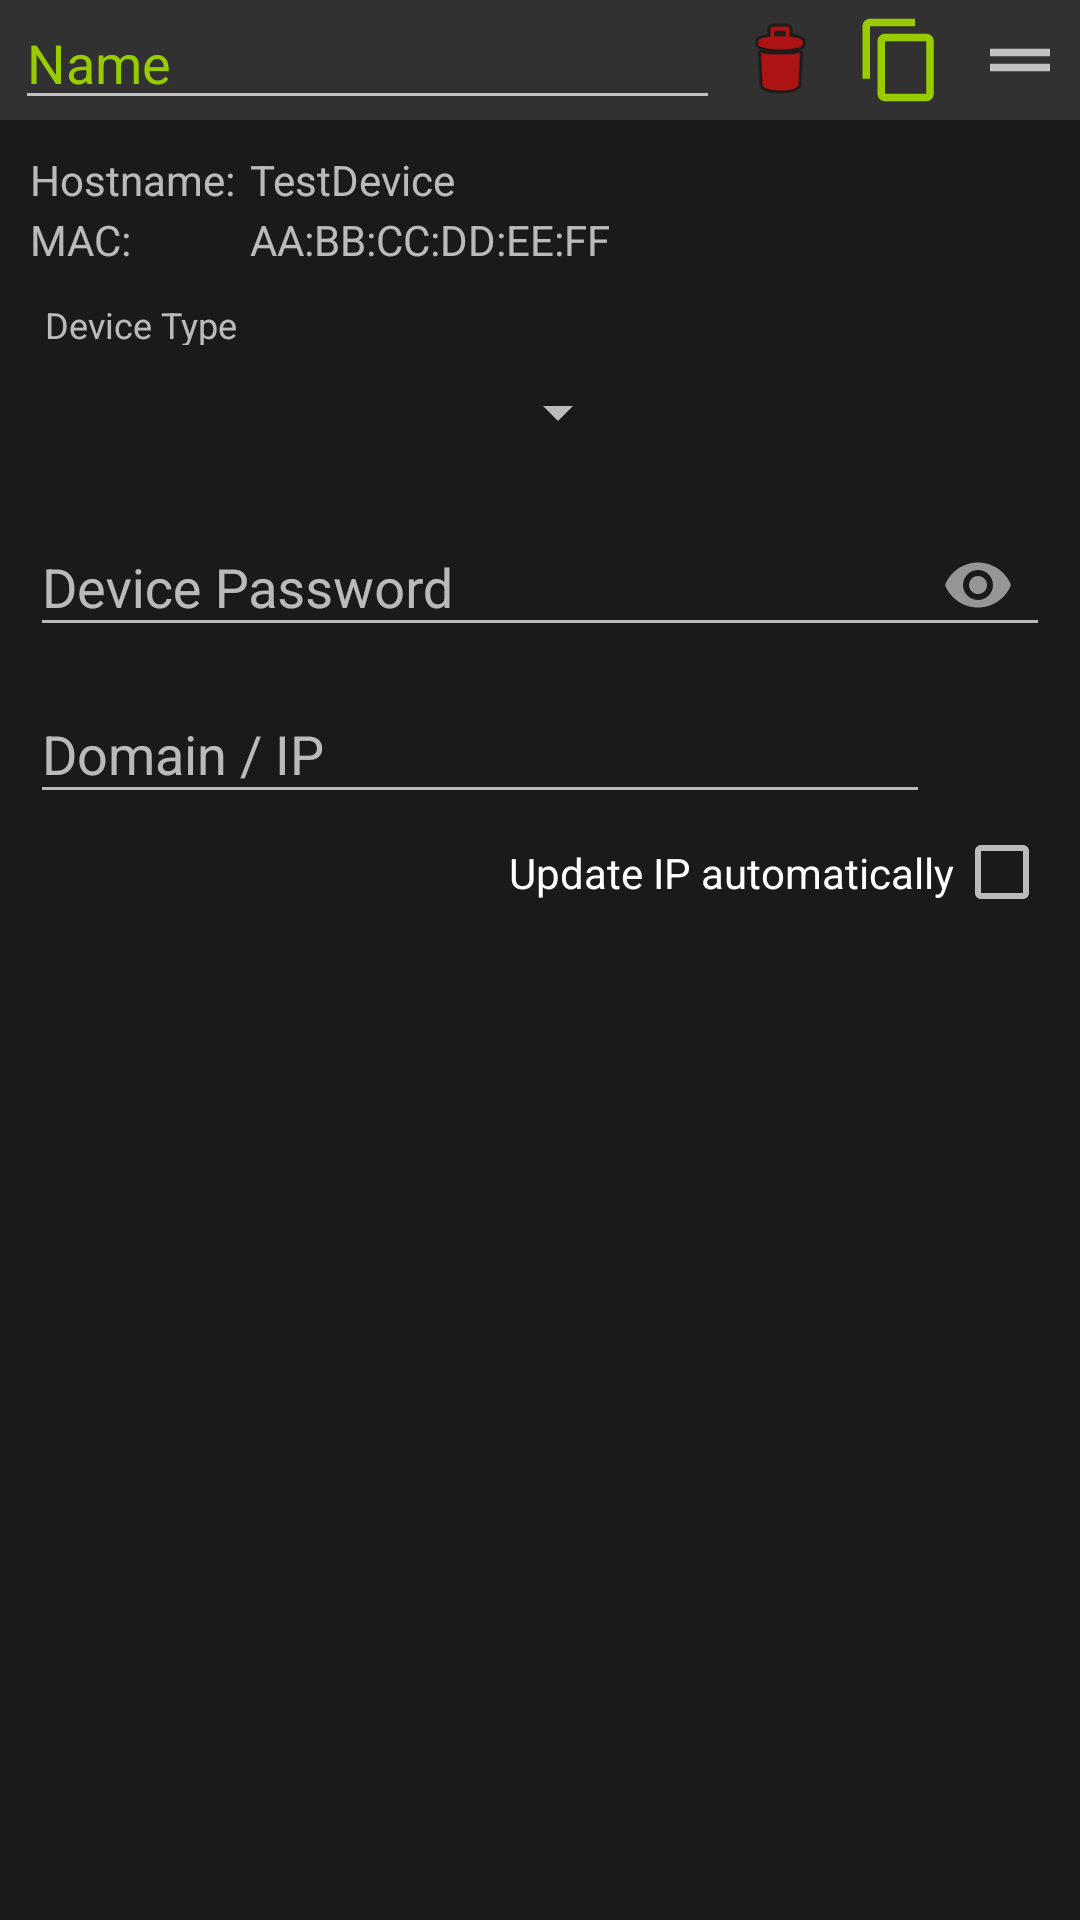

Produce the Android XML layout that renders to this screen, including the resource entries it uses.
<!-- AndroidManifest.xml: application theme AppTheme -->
<!-- res/layout/devicemanager_device.xml -->
<?xml version="1.0" encoding="utf-8"?>
<LinearLayout xmlns:android="http://schemas.android.com/apk/res/android"
    xmlns:app="http://schemas.android.com/apk/res-auto"
    xmlns:tools="http://schemas.android.com/tools"
    android:layout_width="match_parent"
    android:layout_height="wrap_content"
    android:background="#FF1A1A1A"
    android:layout_marginVertical="5dp"
    android:layout_marginHorizontal="5dp"
    android:orientation="vertical">

    <RelativeLayout
        android:layout_width="match_parent"
        android:layout_height="40dp"
        android:background="#1AFFFFFF">


            <com.google.android.material.textfield.TextInputEditText
                android:id="@+id/name_edittext"
                android:layout_marginStart="5dp"
                android:layout_width="0dp"
                android:textColor="@color/colorAccent"
                android:layout_height="wrap_content"
                android:layout_alignParentTop="true"
                android:layout_alignParentBottom="true"
                android:layout_alignParentStart="true"
                android:layout_toStartOf="@id/delete_button"
                android:ems="3"
                android:text="Name"
                android:hint="@string/name"
                android:inputType="textPersonName" />

        <Button
            android:id="@+id/delete_button"
            android:layout_width="30dp"
            android:layout_height="30dp"
            android:layout_centerVertical="true"
            android:layout_marginStart="5dp"
            android:layout_marginTop="5dp"
            android:layout_marginEnd="5dp"
            android:layout_marginBottom="5dp"
            android:layout_toLeftOf="@id/clone_button"
            android:background="@android:drawable/ic_menu_delete"
            android:backgroundTint="#FF0000"
            android:backgroundTintMode="multiply" />

        <Button
            android:id="@+id/clone_button"
            android:layout_width="30dp"
            android:layout_height="30dp"
            android:layout_centerVertical="true"
            android:layout_marginStart="5dp"
            android:layout_marginTop="5dp"
            android:layout_marginEnd="5dp"
            android:layout_marginBottom="5dp"
            android:layout_toLeftOf="@id/drag_image"
            android:background="@drawable/ic_baseline_content_copy_24"
            android:backgroundTint="@color/colorAccent"
            android:backgroundTintMode="multiply" />

        <ImageView
            android:id="@+id/drag_image"
            android:layout_width="30dp"
            android:layout_height="30dp"
            android:layout_alignParentRight="true"
            android:layout_centerVertical="true"
            android:layout_marginStart="5dp"
            android:layout_marginTop="5dp"
            android:layout_marginEnd="5dp"
            android:layout_marginBottom="5dp"
            android:background="@drawable/ic_baseline_drag_handle_24" />

    </RelativeLayout>

    <RelativeLayout
        android:layout_width="match_parent"
        android:layout_height="wrap_content">

        <ImageView
            android:id="@+id/devicemanager_arrowView"
            android:layout_width="50dp"
            android:layout_height="55dp"
            android:alpha="0.5"
            android:padding="5dp"
            android:paddingTop="10dp"
            android:layout_alignParentEnd="true"
            app:srcCompat="@drawable/ic_baseline_arrow_drop_down_24" />

            <LinearLayout
                android:layout_width="match_parent"
                android:layout_height="wrap_content"
                android:layout_marginHorizontal="5dp"
                android:paddingHorizontal="5dp"
                android:paddingTop="5dp"
                android:visibility="visible"
                android:orientation="vertical">


                <TableLayout
                    android:layout_width="match_parent"
                    android:layout_height="match_parent"
                    android:paddingVertical="5dp">

                    <TableRow
                        android:layout_width="match_parent"
                        android:layout_height="match_parent">

                        <TextView
                            android:id="@+id/devicemanager_hostname_label2"
                            android:layout_width="wrap_content"
                            android:layout_height="wrap_content"
                            android:height="20dp"
                            android:gravity="center_vertical"
                            android:paddingEnd="5dp"
                            android:text="Hostname:"
                            app:layout_constraintStart_toStartOf="parent"
                            app:layout_constraintTop_toTopOf="parent" />

                        <TextView
                            android:id="@+id/devicemanager_hostname_textview"
                            android:layout_width="wrap_content"
                            android:layout_height="wrap_content"
                            android:height="20dp"
                            android:gravity="center_vertical"
                            android:text="TestDevice"
                            app:layout_constraintTop_toTopOf="parent"
                            tools:layout_editor_absoluteX="73dp" />
                    </TableRow>

                    <TableRow
                        android:layout_width="match_parent"
                        android:layout_height="match_parent">

                        <TextView
                            android:id="@+id/devicemanager_mac_label2"
                            android:layout_width="wrap_content"
                            android:layout_height="wrap_content"
                            android:height="20dp"
                            android:gravity="center_vertical"
                            android:paddingEnd="5dp"
                            android:text="MAC:"
                            app:layout_constraintStart_toStartOf="parent"
                            tools:layout_editor_absoluteY="20dp" />

                        <TextView
                            android:id="@+id/devicemanager_mac_textview"
                            android:layout_width="wrap_content"
                            android:layout_height="wrap_content"
                            android:height="20dp"
                            android:gravity="center_vertical"
                            android:text="AA:BB:CC:DD:EE:FF"
                            tools:layout_editor_absoluteX="38dp"
                            tools:layout_editor_absoluteY="20dp" />
                    </TableRow>

                </TableLayout>

                <LinearLayout
                    android:id="@+id/devicemanager_device_settings_layout"
                    android:layout_width="match_parent"
                    android:layout_height="wrap_content"
                    android:orientation="vertical"
                    android:paddingTop="5dp"
                    android:visibility="visible">

                    <RelativeLayout
                        android:layout_width="match_parent"
                        android:layout_height="60dp">

                        <TextView
                            android:id="@+id/devicemanager_type_label"
                            android:layout_width="wrap_content"
                            android:layout_height="15dp"
                            android:layout_alignParentStart="true"
                            android:height="10dp"
                            android:gravity="center_vertical"
                            android:paddingStart="5dp"
                            android:text="@string/device_type"
                            app:autoSizeTextType="uniform" />

                        <Spinner
                            android:id="@+id/devicetype_spinner"
                            android:layout_width="200dp"
                            android:layout_height="0dp"
                            android:layout_below="@id/devicemanager_type_label"
                            android:layout_alignParentStart="true"
                            android:layout_alignParentBottom="true" />
                    </RelativeLayout>


                    <com.google.android.material.textfield.TextInputLayout
                        android:layout_width="match_parent"
                        android:layout_height="wrap_content"
                        android:hint="@string/device_password"
                        app:passwordToggleEnabled="true">

                        <com.google.android.material.textfield.TextInputEditText
                            android:id="@+id/devpass_edittext"
                            android:layout_width="match_parent"
                            android:layout_height="wrap_content"
                            android:ems="3"
                            android:inputType="textPassword" />
                    </com.google.android.material.textfield.TextInputLayout>

                    <LinearLayout
                        android:id="@+id/relativeLayout"
                        android:layout_width="match_parent"
                        android:layout_height="wrap_content"
                        android:orientation="horizontal">

                        <com.google.android.material.textfield.TextInputLayout
                            android:layout_width="0dp"
                            android:layout_height="wrap_content"
                            android:layout_weight="1"
                            android:hint="@string/domain_ip">

                            <com.google.android.material.textfield.TextInputEditText
                                android:id="@+id/host_edittext"
                                android:layout_width="match_parent"
                                android:layout_height="wrap_content"
                                android:ems="3"
                                android:inputType="textPersonName" />
                        </com.google.android.material.textfield.TextInputLayout>

                        <Button
                            android:id="@+id/device_item_scan_button"
                            android:layout_width="40dp"
                            android:layout_height="40dp"
                            android:background="@drawable/ic_baseline_find_replace_24"
                            android:backgroundTint="@color/colorAccent"
                            android:backgroundTintMode="multiply" />

                    </LinearLayout>

                    <CheckBox
                        android:id="@+id/device_item_ip_auto_checkbox"
                        android:layout_width="wrap_content"
                        android:layout_height="wrap_content"
                        android:layout_gravity="right"
                        android:layoutDirection="rtl"
                        android:paddingVertical="10dp"
                        android:text="@string/auto_ip_refresh" />

                </LinearLayout>

            </LinearLayout>

    </RelativeLayout>


</LinearLayout>
<!-- resources referenced by this layout -->
<resources>
  <color name="colorAccent">@android:color/holo_green_light</color>
  <!-- drawable ic_baseline_content_copy_24 (drawable) -->
  <vector xmlns:android="http://schemas.android.com/apk/res/android"
      android:width="48dp"
      android:height="48dp"
      android:viewportWidth="24"
      android:viewportHeight="24"
      android:tint="?attr/colorControlNormal">
    <path
        android:fillColor="@android:color/white"
        android:pathData="M16,1L4,1c-1.1,0 -2,0.9 -2,2v14h2L4,3h12L16,1zM19,5L8,5c-1.1,0 -2,0.9 -2,2v14c0,1.1 0.9,2 2,2h11c1.1,0 2,-0.9 2,-2L21,7c0,-1.1 -0.9,-2 -2,-2zM19,21L8,21L8,7h11v14z"/>
  </vector>
  <!-- drawable ic_baseline_drag_handle_24 (drawable) -->
  <vector xmlns:android="http://schemas.android.com/apk/res/android"
      android:width="48dp"
      android:height="48dp"
      android:viewportWidth="24"
      android:viewportHeight="24"
      android:tint="?attr/colorControlNormal">
    <path
        android:fillColor="@android:color/white"
        android:pathData="M20,9H4v2h16V9zM4,15h16v-2H4V15z"/>
  </vector>
  <string name="auto_ip_refresh">Update IP automatically</string>
  <string name="device_password">Device Password</string>
  <string name="device_type">Device Type</string>
  <string name="domain_ip">Domain / IP</string>
  <string name="name">Name</string>
  <style name="AppTheme" parent="Theme.MaterialComponents.NoActionBar.Bridge">
          
          <item name="colorPrimary">@color/colorPrimaryDark</item>
          <item name="colorPrimaryDark">@color/colorPrimaryDark</item>
          <item name="colorAccent">@android:color/holo_green_light</item>
          <item name="android:windowBackground">@android:color/background_dark</item>
          <item name="android:colorBackground">@android:color/background_dark</item>
          <item name="android:windowTranslucentNavigation">true</item>
          <item name="android:windowTranslucentStatus">true</item>
  
          <item name="colorPrimaryVariant">@color/colorPrimaryDark</item>
          <item name="colorSecondaryVariant">@color/colorPrimaryDark</item>
          <item name="colorSurface">@color/colorPrimaryDark</item>
          <item name="colorOnPrimary">@color/colorPrimaryDark</item>
          <item name="colorOnSecondary">@color/colorPrimaryDark</item>
          <item name="colorOnBackground">@color/colorPrimaryDark</item>
          <item name="colorOnError">@color/colorPrimaryDark</item>
          <item name="colorOnSurface">@color/colorPrimaryDark</item>
          <item name="scrimBackground">@color/mtrl_scrim_color</item>
          <item name="textAppearanceHeadline1">@style/TextAppearance.MaterialComponents.Headline1</item>
          <item name="textAppearanceHeadline2">@style/TextAppearance.MaterialComponents.Headline2</item>
          <item name="textAppearanceHeadline3">@style/TextAppearance.MaterialComponents.Headline3</item>
          <item name="textAppearanceHeadline4">@style/TextAppearance.MaterialComponents.Headline4</item>
          <item name="textAppearanceHeadline5">@style/TextAppearance.MaterialComponents.Headline5</item>
          <item name="textAppearanceHeadline6">@style/TextAppearance.MaterialComponents.Headline6</item>
          <item name="textAppearanceSubtitle1">@style/TextAppearance.MaterialComponents.Subtitle1</item>
          <item name="textAppearanceSubtitle2">@style/TextAppearance.MaterialComponents.Subtitle2</item>
          <item name="textAppearanceBody1">@style/TextAppearance.MaterialComponents.Body1</item>
          <item name="textAppearanceBody2">@style/TextAppearance.MaterialComponents.Body2</item>
          <item name="textAppearanceCaption">@style/TextAppearance.MaterialComponents.Caption</item>
          <item name="textAppearanceButton">@style/TextAppearance.MaterialComponents.Button</item>
          <item name="textAppearanceOverline">@style/TextAppearance.MaterialComponents.Overline</item>
  
      </style>
  <color name="colorPrimaryDark">#003355</color>
</resources>
